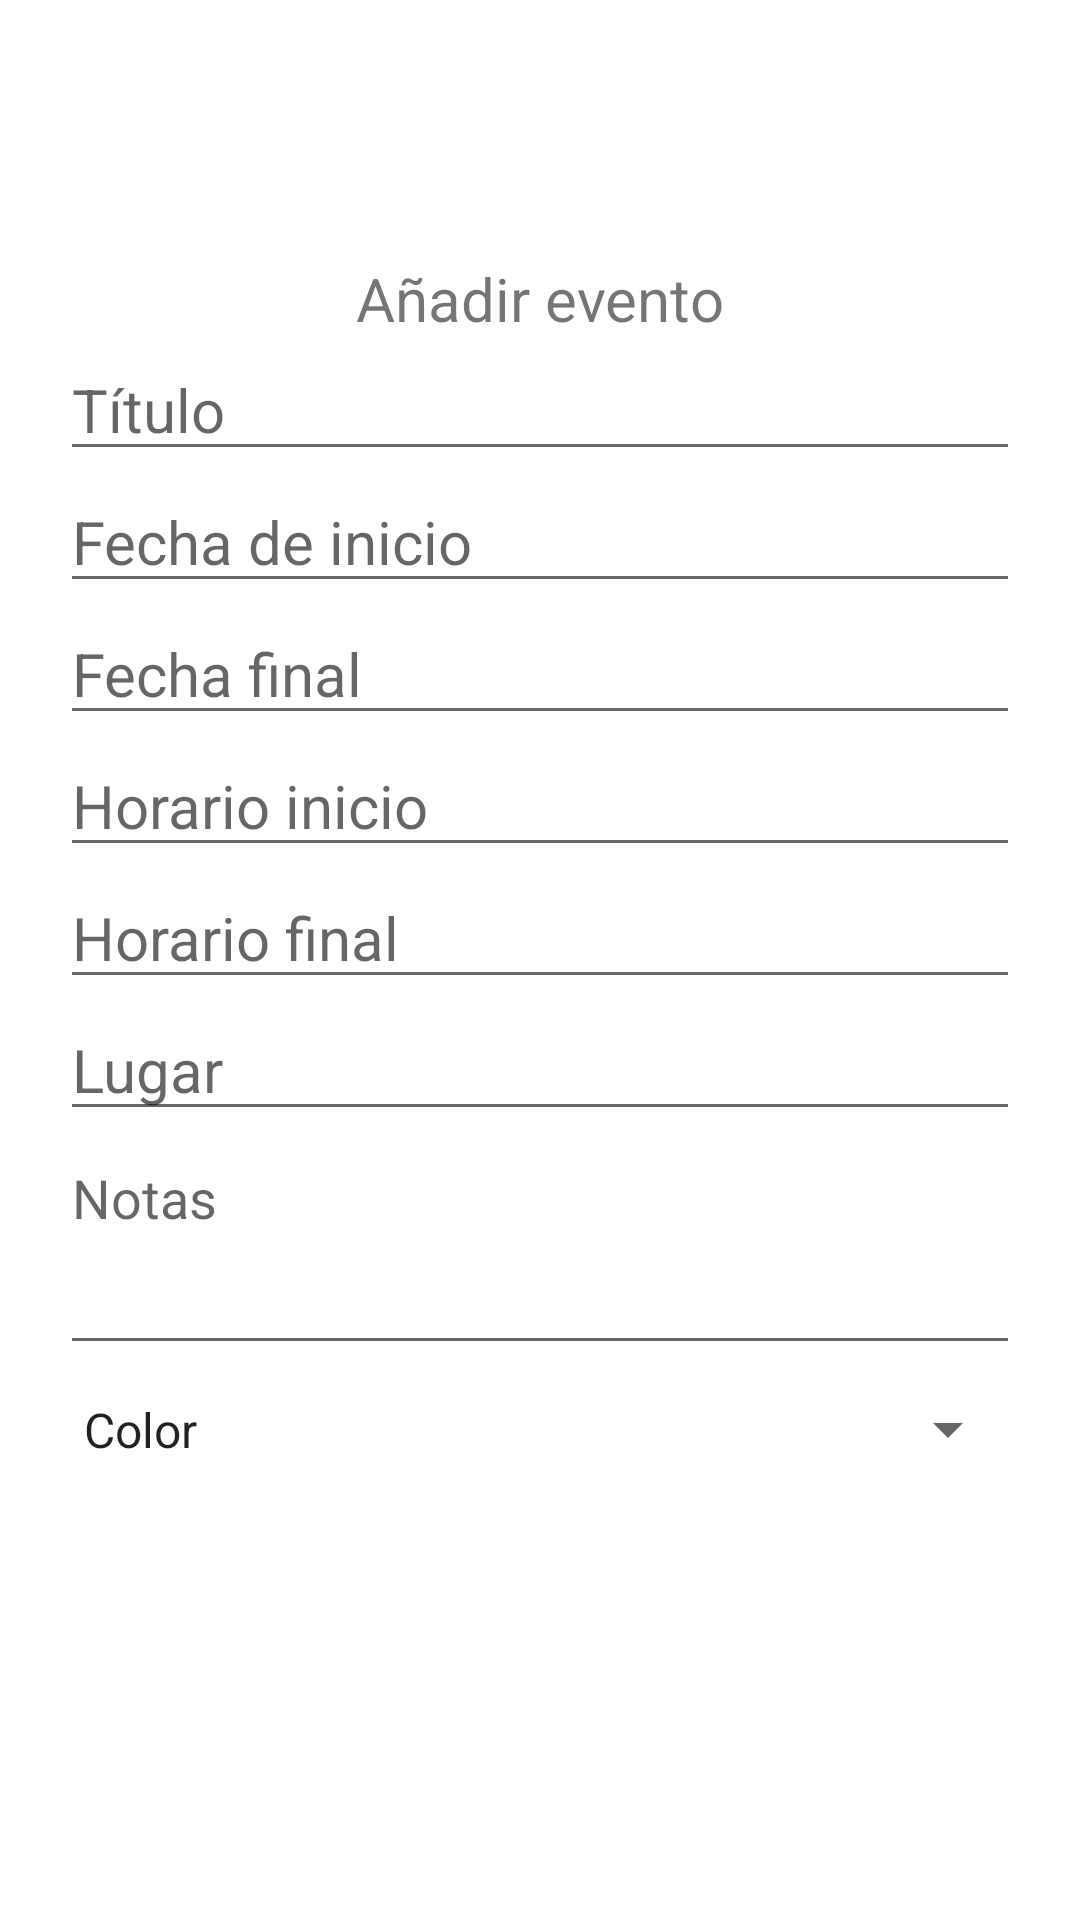

Write the Android layout XML for this screen, with the resource values it uses.
<!-- AndroidManifest.xml: application theme Theme.Softw1 -->
<!-- res/layout/activity_agregar_evento.xml -->
<?xml version="1.0" encoding="utf-8"?>
<androidx.constraintlayout.widget.ConstraintLayout xmlns:android="http://schemas.android.com/apk/res/android"
    xmlns:app="http://schemas.android.com/apk/res-auto"
    xmlns:tools="http://schemas.android.com/tools"
    android:layout_width="match_parent"
    android:layout_height="match_parent">

    <LinearLayout
        android:layout_width="320dp"
        android:layout_height="468dp"
        android:orientation="vertical"
        app:layout_constraintBottom_toBottomOf="parent"
        app:layout_constraintEnd_toEndOf="parent"
        app:layout_constraintHorizontal_bias="0.496"
        app:layout_constraintStart_toStartOf="parent"
        app:layout_constraintTop_toTopOf="parent">

        <TextView
            android:id="@+id/añadirText"
            android:layout_width="wrap_content"
            android:layout_height="wrap_content"
            android:layout_gravity="center"
            android:text="@string/tit_an"
            android:textSize="20sp" />

        <EditText
            android:id="@+id/tittleText"
            android:layout_width="match_parent"
            android:layout_height="wrap_content"
            android:ems="10"
            android:inputType="textShortMessage"
            android:hint="@string/str_tit"
            android:textSize="20sp" />

        <EditText
            android:id="@+id/fechIText"
            android:layout_width="match_parent"
            android:layout_height="wrap_content"
            android:ems="10"
            android:hint="@string/str_fechI"
            android:inputType="date"
            android:textSize="20sp" />

        <EditText
            android:id="@+id/fechFText"
            android:layout_width="match_parent"
            android:layout_height="wrap_content"
            android:ems="10"
            android:hint="@string/str_fechF"
            android:inputType="date"
            android:textSize="20sp" />

        <EditText
            android:id="@+id/horI"
            android:layout_width="match_parent"
            android:layout_height="wrap_content"
            android:ems="10"
            android:hint="@string/str_horarioI"
            android:inputType="time"
            android:textSize="20sp" />

        <EditText
            android:id="@+id/horaFText"
            android:layout_width="match_parent"
            android:layout_height="wrap_content"
            android:ems="10"
            android:hint="@string/str_horarioF"
            android:inputType="time"
            android:textSize="20sp" />

        <EditText
            android:id="@+id/lugText"
            android:layout_width="match_parent"
            android:layout_height="wrap_content"
            android:ems="10"
            android:hint="@string/str_lugar"
            android:inputType="textShortMessage"
            android:textSize="20sp" />

        <EditText
            android:id="@+id/notasText"
            android:layout_width="match_parent"
            android:layout_height="78dp"
            android:ems="10"
            android:gravity="start|top"
            android:hint="@string/str_notas"
            android:inputType="textMultiLine" />

        <Spinner
            android:id="@+id/spinnerCol"
            android:layout_width="match_parent"
            android:layout_height="43dp"
            android:focusable="false"
            android:focusableInTouchMode="false"
            android:entries="@array/colores"/>

    </LinearLayout>

</androidx.constraintlayout.widget.ConstraintLayout>
<!-- resources referenced by this layout -->
<resources>
  <string-array name="colores">
          <item> Color </item>
          <item> Rojo</item>
          <item> Verde</item>
          <item> Amarillo</item>
          <item> Azul</item>
          <item> Naranja</item>
          <item> Morado</item>
          <item> Rosa</item>
      </string-array>
  <string name="str_fechF">Fecha final</string>
  <string name="str_fechI">Fecha de inicio</string>
  <string name="str_horarioF">Horario final</string>
  <string name="str_horarioI">Horario inicio</string>
  <string name="str_lugar">Lugar </string>
  <string name="str_notas">Notas </string>
  <string name="str_tit">Título </string>
  <string name="tit_an">Añadir evento</string>
  <style name="Theme.Softw1" parent="Theme.MaterialComponents.DayNight.DarkActionBar">
          
          <item name="colorPrimary">@color/purple_500</item>
          <item name="colorPrimaryVariant">@color/purple_700</item>
          <item name="colorOnPrimary">@color/white</item>
          
          <item name="colorSecondary">@color/teal_200</item>
          <item name="colorSecondaryVariant">@color/teal_700</item>
          <item name="colorOnSecondary">@color/black</item>
          
          <item name="android:statusBarColor" tools:targetApi="21">?attr/colorPrimaryVariant</item>
          
      </style>
  <color name="purple_500">#FF6200EE</color>
  <color name="purple_700">#FF3700B3</color>
  <color name="white">#FFFFFFFF</color>
  <color name="teal_200">#FF03DAC5</color>
  <color name="teal_700">#FF018786</color>
  <color name="black">#FF000000</color>
</resources>
